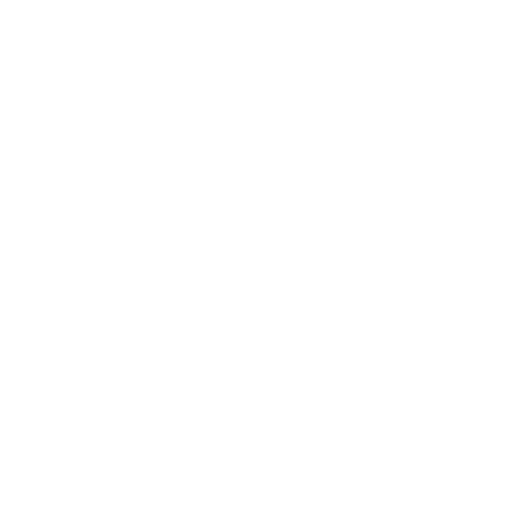
t = 0.00 s
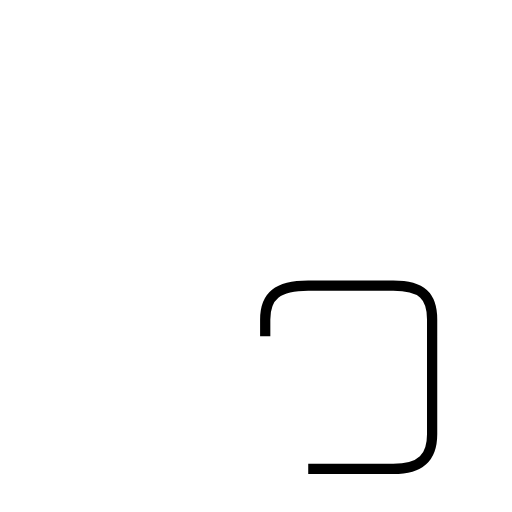
t = 1.42 s
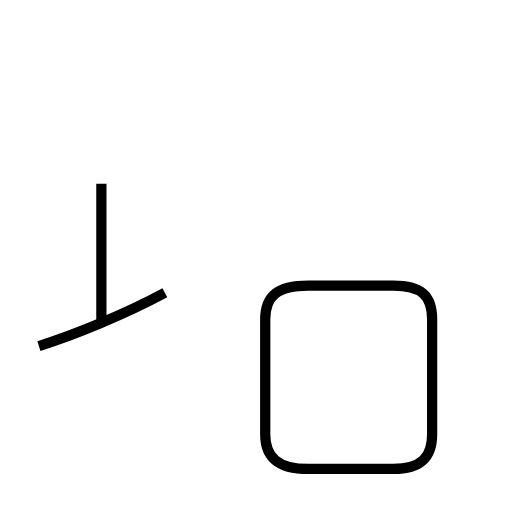
t = 2.70 s
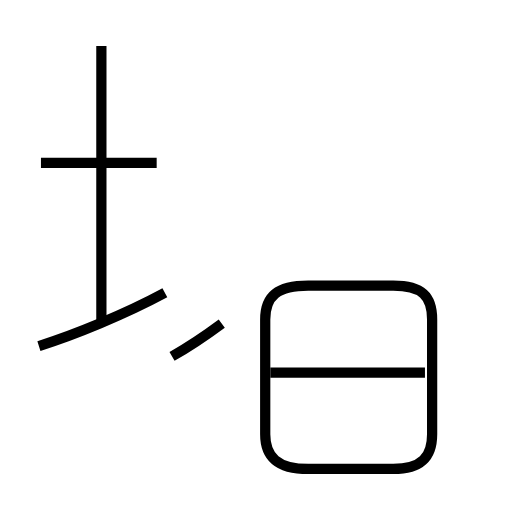
t = 4.07 s
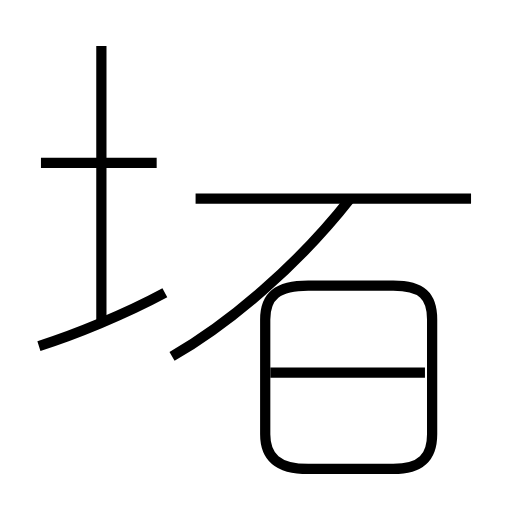
t = 5.40 s
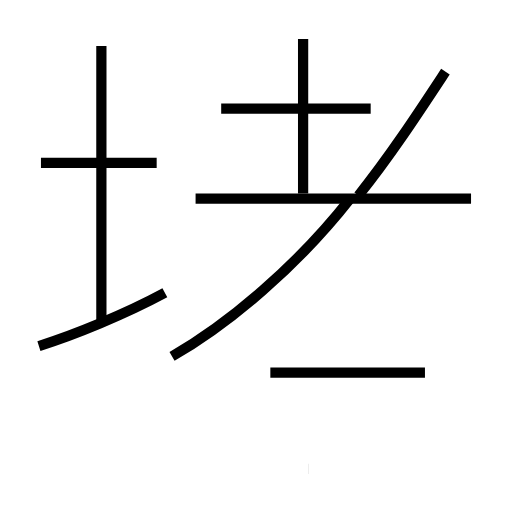
t = 6.74 s

The animated SVG that drew these frames (rendered in a browser with its animation timeline set to each time). Animation: 10 SMIL elements (animate=10); one cycle of 6.74 s.

<?xml version='1.0' encoding='utf-8'?>
<svg viewBox="0.0 -6.0 50.0 50.0" version="1.1" xmlns="http://www.w3.org/2000/svg"><rect x="-1000" y="-1000" width="2000" height="2000" stroke="white" fill="white" /><g style="fill:none;stroke:#000000;stroke-width:1"><path d="M 30.1 1.8 L 38.4 1.8 C 41.2 1.8 42.2 0.6 42.2 -1.6 L 42.2 -12.8 C 42.2 -15.1 41.2 -16.1 38.4 -16.1 L 30.1 -16.1 C 27.1 -16.1 25.9 -15.1 25.9 -12.8 L 25.9 -1.6 C 25.9 0.6 27.1 1.8 30.1 1.8 Z " transform="translate(0.0 38.0)" stroke-dasharray="63.12907714777423" stroke-dashoffset="63.12907714777423"><animate attributeName="stroke-dashoffset" from="63.12907714777423" to="0" dur="1.893872314433227s" begin="0s; anim_end.end" fill="freeze" id="anim0" /></path><path d="M 3.8 -10.2 C 7.3 -11.3 12.2 -13.3 16.1 -15.4 " transform="translate(0.0 38.0)" stroke-dasharray="13.371170139038076" stroke-dashoffset="13.371170139038076"><animate attributeName="stroke-dashoffset" from="13.371170139038076" to="0" dur="0.4011351041711423s" begin="anim0.end" fill="freeze" id="anim1" /></path><path d="M 9.9 -12.6 L 9.9 -39.5 " transform="translate(0.0 38.0)" stroke-dasharray="26.9" stroke-dashoffset="26.9"><animate attributeName="stroke-dashoffset" from="26.9" to="0" dur="0.8069999999999999s" begin="anim1.end" fill="freeze" id="anim2" /></path><path d="M 15.3 -28.1 L 4.0 -28.1 " transform="translate(0.0 38.0)" stroke-dasharray="11.3" stroke-dashoffset="11.3"><animate attributeName="stroke-dashoffset" from="11.3" to="0" dur="0.339s" begin="anim2.end" fill="freeze" id="anim3" /></path><path d="M 41.5 -7.6 L 26.4 -7.6 " transform="translate(0.0 38.0)" stroke-dasharray="15.100000000000001" stroke-dashoffset="15.100000000000001"><animate attributeName="stroke-dashoffset" from="15.100000000000001" to="0" dur="0.453s" begin="anim3.end" fill="freeze" id="anim4" /></path><path d="M 16.8 -9.2 C 22.4 -12.4 29.1 -18.1 34.2 -24.6 " transform="translate(0.0 38.0)" stroke-dasharray="23.36651208696699" stroke-dashoffset="23.36651208696699"><animate attributeName="stroke-dashoffset" from="23.36651208696699" to="0" dur="0.7009953626090096s" begin="anim4.end" fill="freeze" id="anim5" /></path><path d="M 46.0 -24.6 L 19.1 -24.6 " transform="translate(0.0 38.0)" stroke-dasharray="26.9" stroke-dashoffset="26.9"><animate attributeName="stroke-dashoffset" from="26.9" to="0" dur="0.8069999999999999s" begin="anim5.end" fill="freeze" id="anim6" /></path><path d="M 36.2 -33.4 L 21.6 -33.4 " transform="translate(0.0 38.0)" stroke-dasharray="14.600000000000001" stroke-dashoffset="14.600000000000001"><animate attributeName="stroke-dashoffset" from="14.600000000000001" to="0" dur="0.438s" begin="anim6.end" fill="freeze" id="anim7" /></path><path d="M 29.6 -25.1 L 29.6 -40.2 " transform="translate(0.0 38.0)" stroke-dasharray="15.100000000000001" stroke-dashoffset="15.100000000000001"><animate attributeName="stroke-dashoffset" from="15.100000000000001" to="0" dur="0.453s" begin="anim7.end" fill="freeze" id="anim8" /></path><path d="M 35.0 -24.9 C 38.2 -28.9 41.0 -33.2 43.5 -37.0" transform="translate(0.0 38.0)" stroke-dasharray="14.792924571616156" stroke-dashoffset="14.792924571616156"><animate attributeName="stroke-dashoffset" from="14.792924571616156" to="0" dur="0.4437877371484847s" begin="anim8.end" fill="freeze" id="anim_end" /></path></g></svg>
